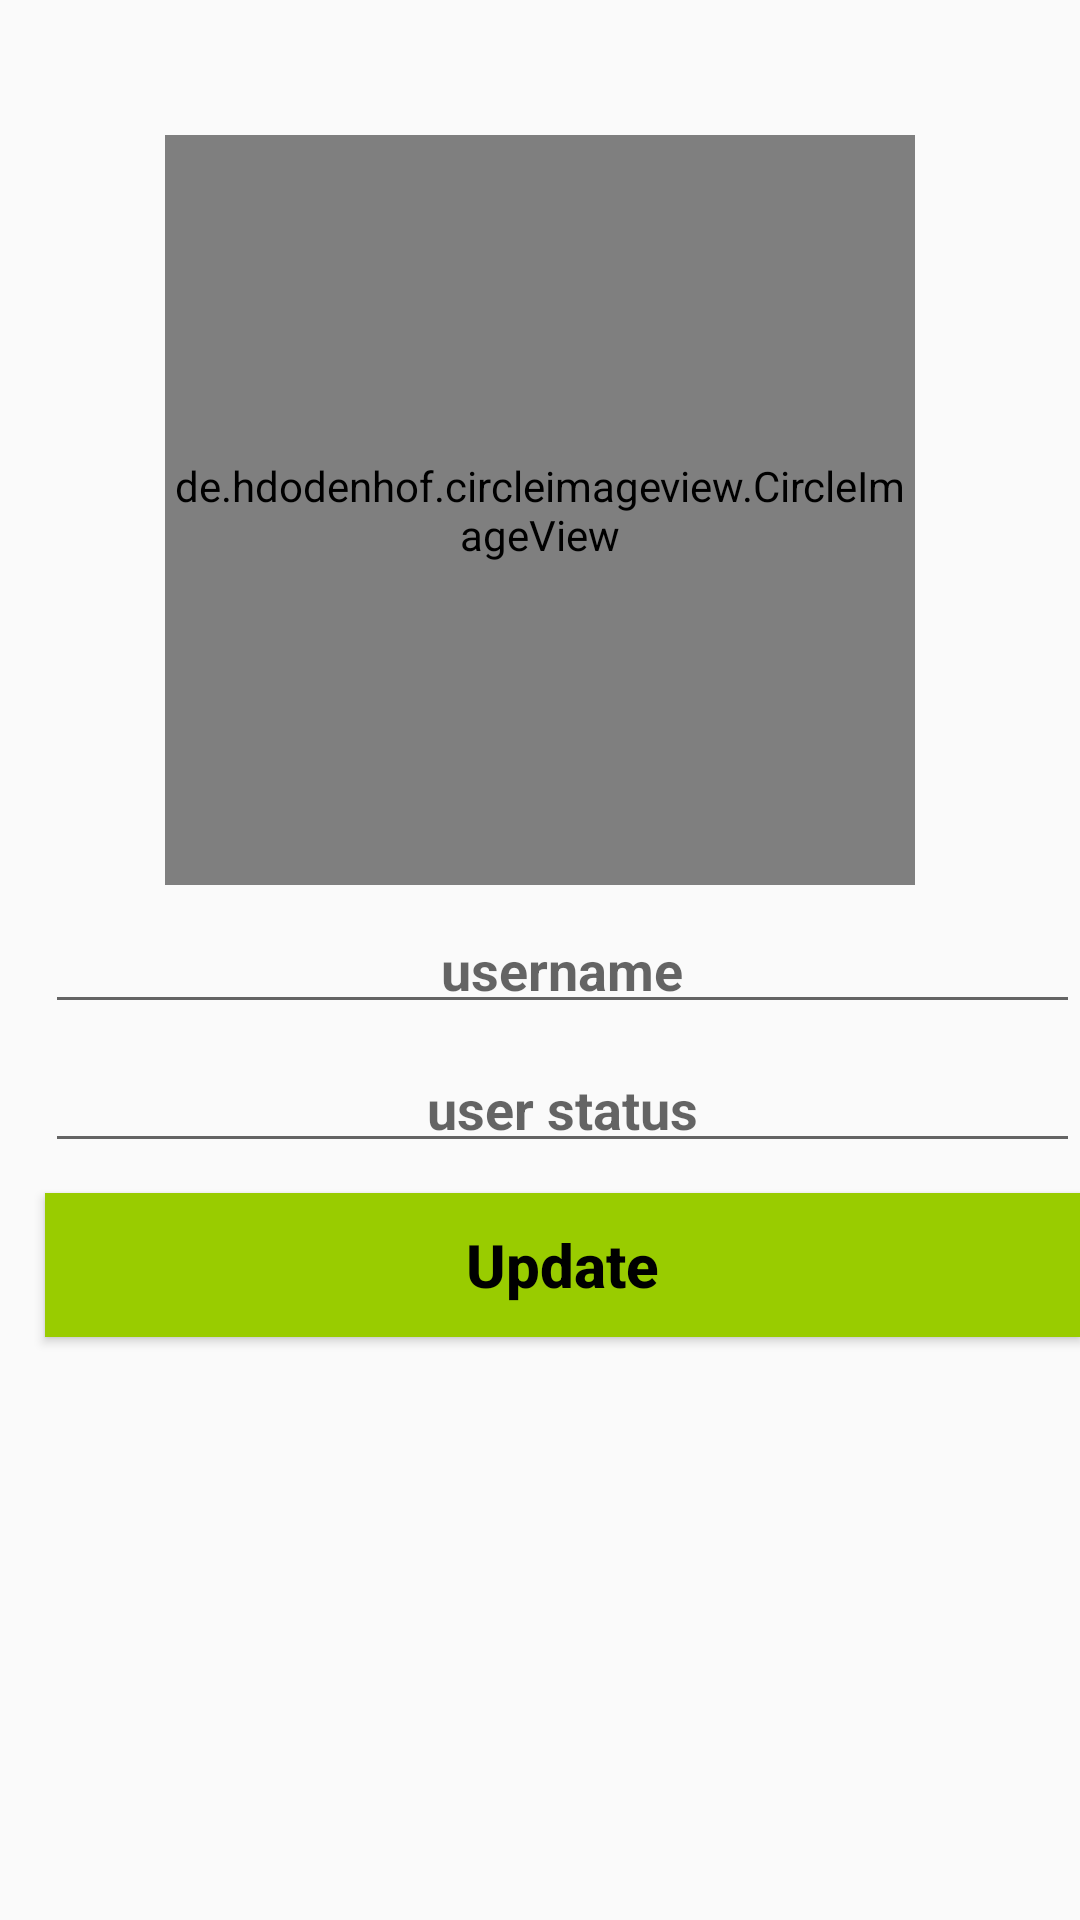

This screen was rendered from an Android layout file. Write that file and the resources it references.
<!-- AndroidManifest.xml: application theme AppTheme -->
<!-- res/layout/activity_settings.xml -->
<?xml version="1.0" encoding="utf-8"?>
<RelativeLayout xmlns:android="http://schemas.android.com/apk/res/android"
    xmlns:app="http://schemas.android.com/apk/res-auto"
    xmlns:tools="http://schemas.android.com/tools"
    android:layout_width="match_parent"
    android:layout_height="match_parent"
    tools:context=".SettingsActivity">

    <de.hdodenhof.circleimageview.CircleImageView

        android:id="@+id/set_profile_image"
        android:layout_width="250dp"
        android:layout_height="250dp"
        android:src="@drawable/profile_image"
        app:civ_border_width="5dp"
        app:civ_border_color="#FF000000"
        android:layout_alignParentTop="true"
        android:layout_centerHorizontal="true"
        android:layout_marginTop="45dp"/>

    <EditText
        android:id="@+id/set_user_name"
        android:layout_width="match_parent"
        android:layout_height="wrap_content"
        android:layout_below="@+id/set_profile_image"
        android:inputType="textMultiLine"
        android:hint="username"
        android:textAlignment="center"
        android:drawableStart="@drawable/edit_profile"
        android:drawableLeft="@drawable/edit_profile"
        android:textColor="@color/colorPrimaryDark"
        android:textStyle="bold"

        android:layout_marginStart="15dp"
        android:layout_marginLeft="15dp"
        android:padding="6dp"
        android:layout_marginTop="10dp"
        />
    <EditText
        android:id="@+id/set_profile_status"
        android:layout_width="match_parent"
        android:layout_height="wrap_content"
        android:layout_below="@+id/set_user_name"
        android:inputType="textMultiLine"
        android:hint="user status"
        android:textAlignment="center"
        android:drawableStart="@drawable/edit_status"
        android:drawableLeft="@drawable/edit_status"
        android:textColor="@color/colorPrimaryDark"
        android:textStyle="bold"

        android:layout_marginStart="15dp"
        android:layout_marginLeft="15dp"
        android:padding="6dp"
        android:layout_marginTop="10dp"
        />

    <Button
        android:id="@+id/update_settings_button"
        android:layout_width="match_parent"
        android:layout_height="wrap_content"
        android:layout_below="@+id/set_profile_status"
        android:layout_marginStart="15dp"
        android:layout_marginLeft="15dp"
        android:layout_marginTop="10dp"

        android:background="@android:color/holo_green_light"
        android:inputType="textMultiLine"
        android:padding="6dp"
        android:text="Update"
        android:textAlignment="center"
        android:textAllCaps="false"
        android:textColor="@android:color/background_dark"
        android:textSize="20sp"
        android:textStyle="bold" />
</RelativeLayout>
<!-- resources referenced by this layout -->
<resources>
  <style name="AppTheme" parent="Theme.AppCompat.Light.DarkActionBar">
          
          <item name="colorPrimary">@color/colorPrimary</item>
          <item name="colorPrimaryDark">@color/colorPrimaryDark</item>
          <item name="colorAccent">@color/colorAccent</item>
      </style>
  <!-- not gathered from this repository: default colours our renderer supplied (Android Studio template values) -->
  <color name="colorPrimary">#FF6200EE</color>
  <color name="colorPrimaryDark">#FF3700B3</color>
  <color name="colorAccent">#FF03DAC5</color>
</resources>
